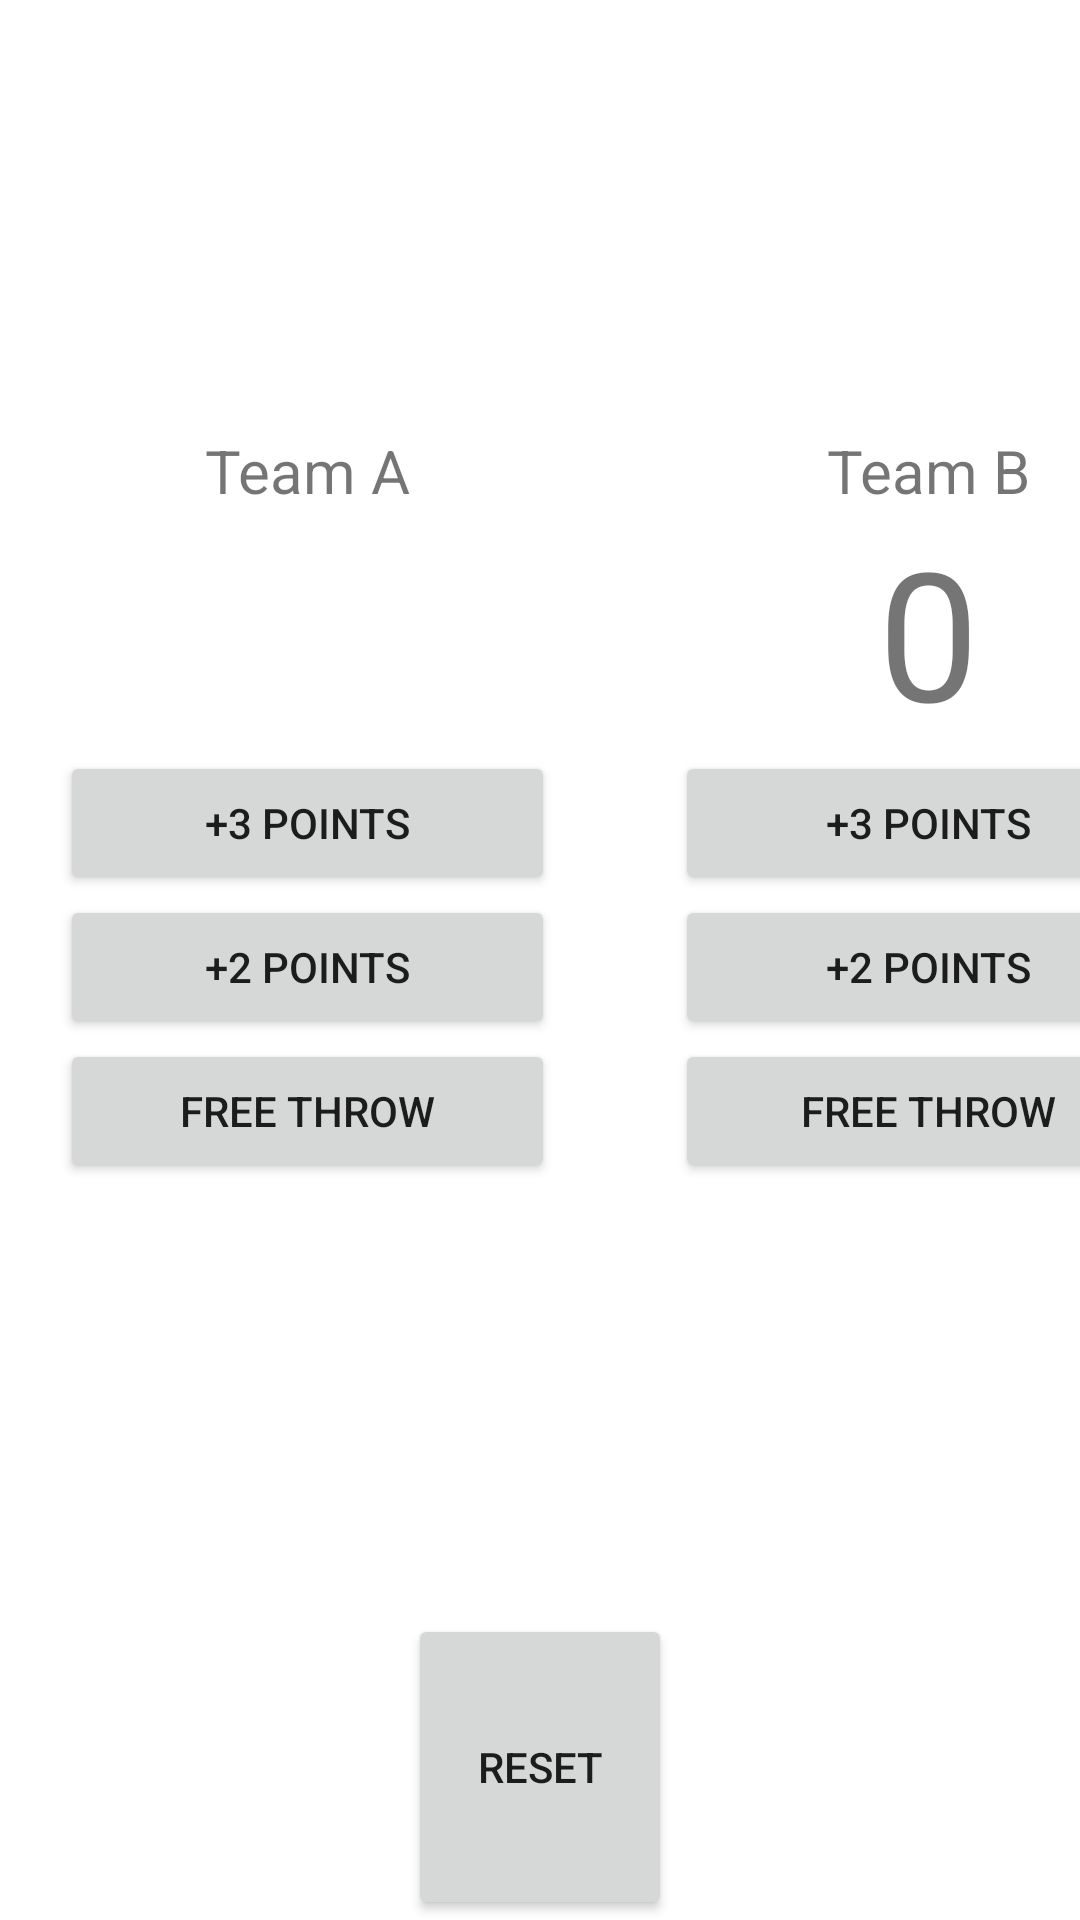

This screen was rendered from an Android layout file. Write that file and the resources it references.
<!-- AndroidManifest.xml: application theme AppTheme -->
<!-- res/layout/activity_score.xml -->
<?xml version="1.0" encoding="utf-8"?>
<layout
    xmlns:android="http://schemas.android.com/apk/res/android"
    xmlns:app="http://schemas.android.com/apk/res-auto"
    xmlns:tools="http://schemas.android.com/tools">
    <data>
        <variable
            name="viewModel"
            type="com.example.myapplication.ui.score.ScoreViewModel" />
    </data>

    <LinearLayout
        android:layout_width="match_parent"
        android:layout_height="match_parent"
        android:gravity="center_horizontal"
        android:orientation="vertical">

        <LinearLayout
            android:layout_width="match_parent"
            android:layout_height="538dp">

            <LinearLayout
                android:id="@+id/teamALayout"
                android:layout_width="205dp"
                android:layout_height="match_parent"
                android:gravity="center_vertical"
                android:orientation="vertical"
                android:padding="20dp">

                <TextView
                    android:id="@+id/teamA"
                    android:layout_width="match_parent"
                    android:layout_height="wrap_content"
                    android:text="@string/teamA"
                    android:textAlignment="center"
                    android:textSize="20sp" />

                <TextView
                    android:id="@+id/teamAScore"
                    android:layout_width="match_parent"
                    android:layout_height="wrap_content"
                    android:textAlignment="center"
                    android:textSize="60sp"
                    app:score_team_a="@{viewModel.scoreTeamA}" />

                <Button
                    android:id="@+id/plus3AButton"
                    android:layout_width="match_parent"
                    android:layout_height="wrap_content"
                    android:text="@string/_3_points" />

                <Button
                    android:id="@+id/plus2AButton"
                    android:layout_width="match_parent"
                    android:layout_height="wrap_content"
                    android:text="@string/_2_points" />

                <Button
                    android:id="@+id/freeThrowAButton"
                    android:layout_width="match_parent"
                    android:layout_height="wrap_content"
                    android:text="@string/free_throw" />
            </LinearLayout>

            <LinearLayout
                android:id="@+id/teamBLayout"
                android:layout_width="209dp"
                android:layout_height="match_parent"
                android:gravity="center_vertical"
                android:orientation="vertical"
                android:padding="20dp">

                <TextView
                    android:id="@+id/teamB"
                    android:layout_width="match_parent"
                    android:layout_height="wrap_content"
                    android:text="@string/teamB"
                    android:textAlignment="center"
                    android:textSize="20sp" />

                <TextView
                    android:id="@+id/teamBScore"
                    android:layout_width="match_parent"
                    android:layout_height="wrap_content"
                    android:text="@string/initialScore"
                    android:textAlignment="center"
                    android:textSize="60sp" />

                <Button
                    android:id="@+id/plus3BButton"
                    android:layout_width="match_parent"
                    android:layout_height="wrap_content"
                    android:text="@string/_3_points" />

                <Button
                    android:id="@+id/plus2BButton"
                    android:layout_width="match_parent"
                    android:layout_height="wrap_content"
                    android:text="@string/_2_points" />

                <Button
                    android:id="@+id/freeThrowBButton"
                    android:layout_width="match_parent"
                    android:layout_height="wrap_content"
                    android:text="@string/free_throw" />
            </LinearLayout>

        </LinearLayout>

        <Button
            android:id="@+id/resetButton"
            android:layout_width="wrap_content"
            android:layout_height="0dp"
            android:layout_weight="1"
            android:text="@string/reset" />
    </LinearLayout>
</layout>
<!-- resources referenced by this layout -->
<resources>
  <string name="_2_points">+2 Points</string>
  <string name="_3_points">+3 Points</string>
  <string name="free_throw">Free Throw</string>
  <string name="initialScore">0</string>
  <string name="reset">RESET</string>
  <string name="teamA">Team A</string>
  <string name="teamB">Team B</string>
  <style name="AppTheme" parent="Theme.MaterialComponents.Light.DarkActionBar">
          
          <item name="colorPrimary">@color/colorPrimary</item>
          <item name="colorPrimaryDark">@color/colorPrimaryDark</item>
          <item name="colorAccent">@color/colorAccent</item>
      </style>
  <color name="colorPrimary">#008577</color>  //This is where the colorPrimary is defined
  <color name="colorPrimaryDark">#00574B</color>
  <color name="colorAccent">#D81B60</color>
</resources>
